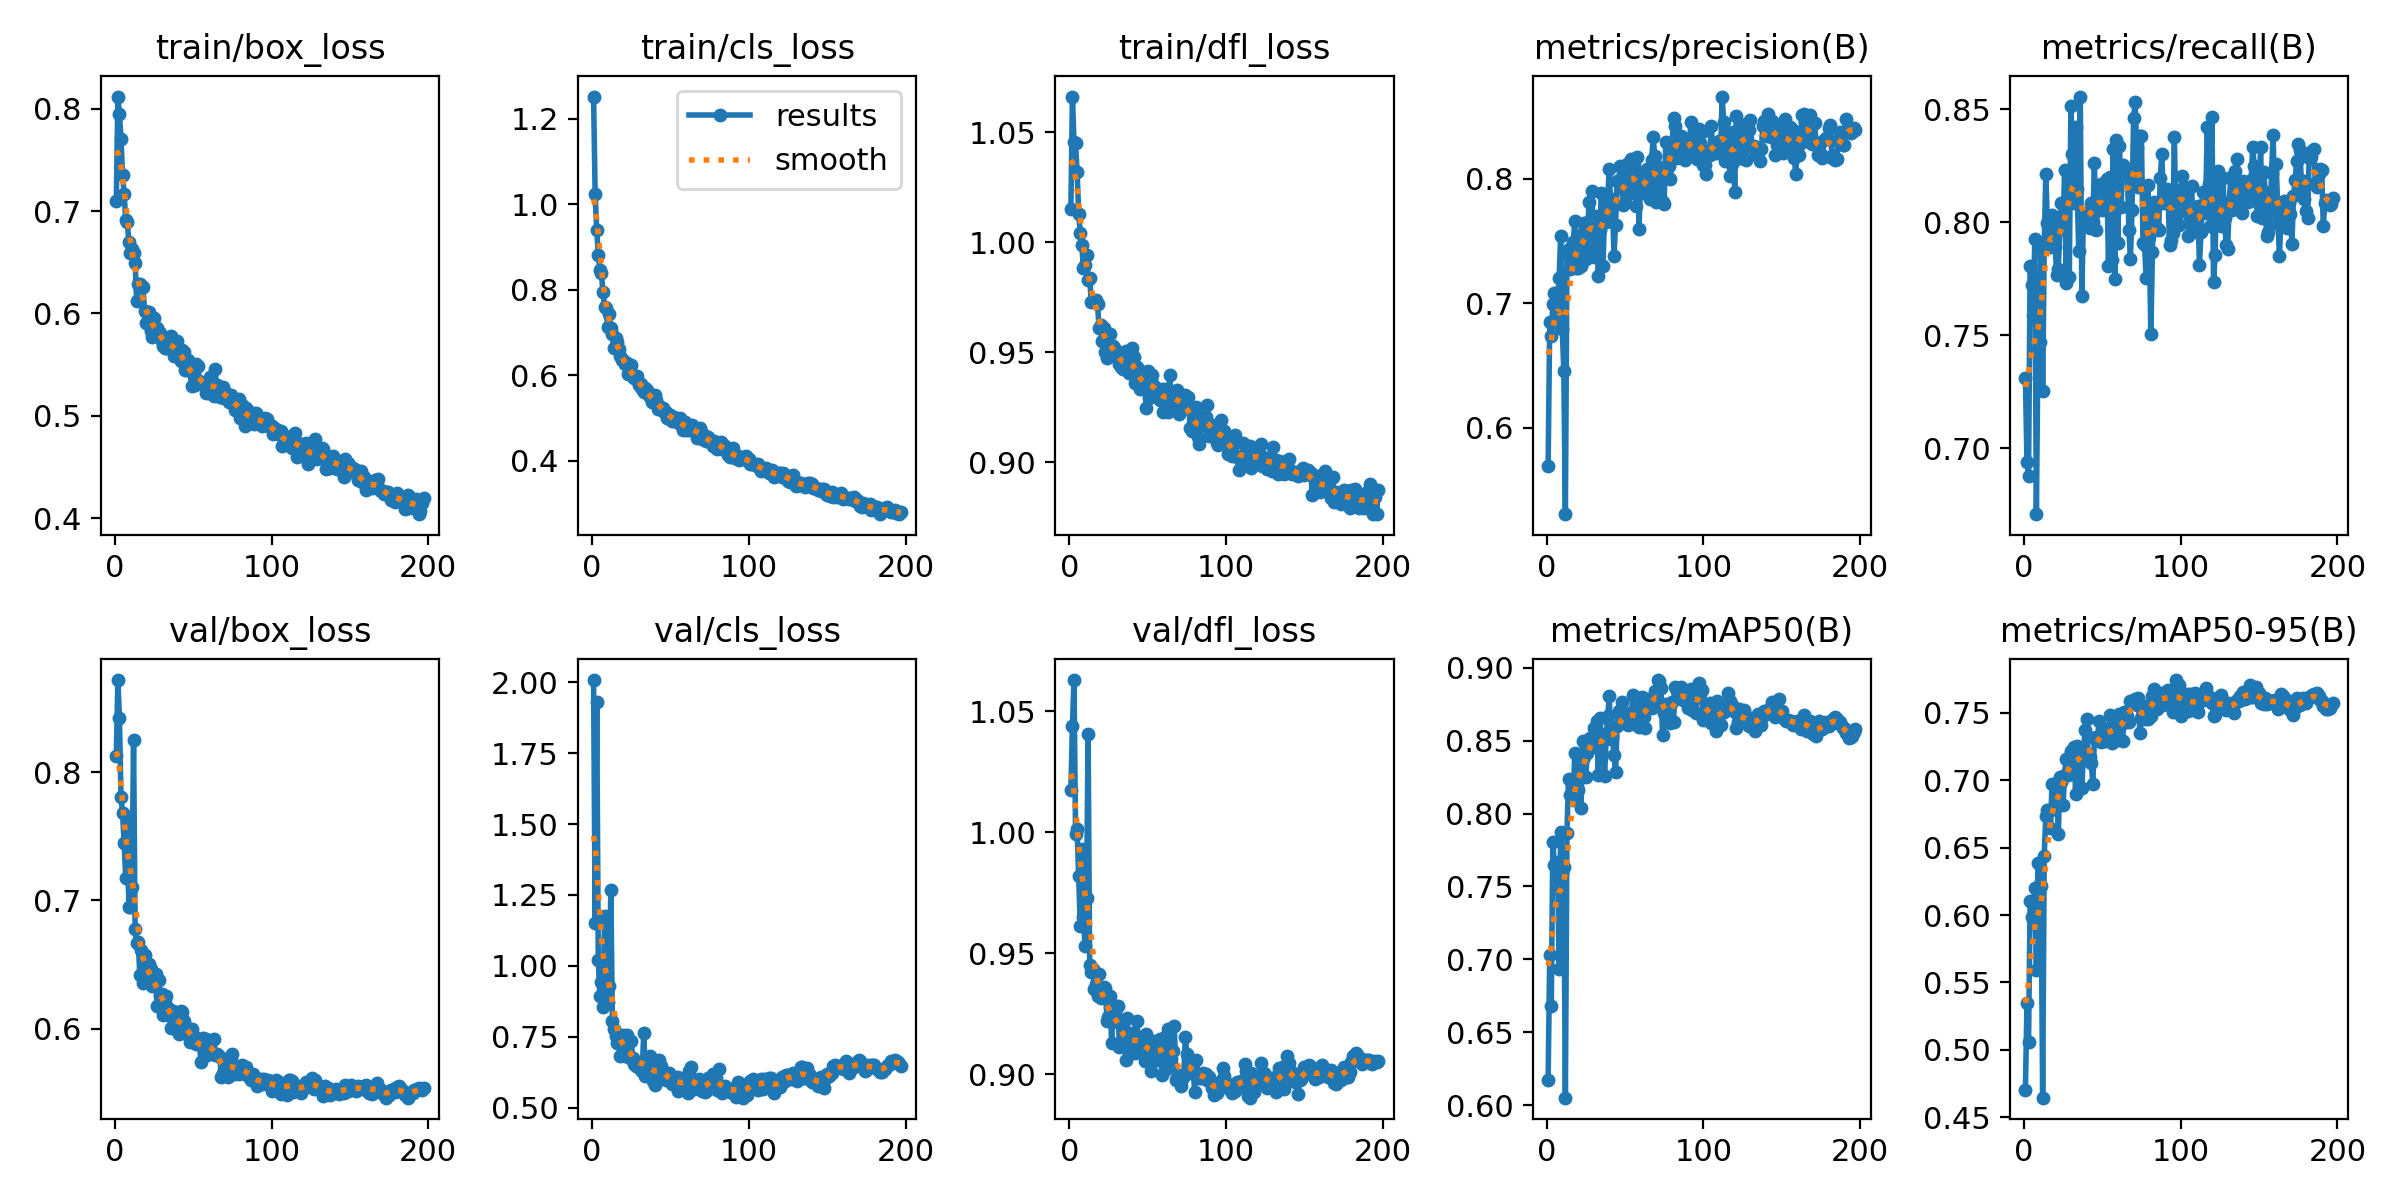

The data file committed next to this chart (first rows):
epoch, train/box_loss, train/cls_loss, train/dfl_loss, metrics/precision(B), metrics/recall(B), metrics/mAP50(B), metrics/mAP50-95(B), val/box_loss, val/cls_loss, val/dfl_loss, lr/pg0, lr/pg1, lr/pg2
1, 0.7099, 1.252, 1.015, 0.5693, 0.7313, 0.6175, 0.4703, 0.8128, 2.009, 1.017, 0.0006626, 0.0006626, 0.0006626
2, 0.8118, 1.023, 1.066, 0.6848, 0.6938, 0.7028, 0.5344, 0.872, 1.151, 1.044, 0.001323, 0.001323, 0.001323
3, 0.7943, 0.9405, 1.046, 0.6734, 0.6878, 0.6683, 0.5057, 0.8425, 1.931, 1.063, 0.001977, 0.001977, 0.001977
4, 0.7706, 0.8823, 1.045, 0.6996, 0.7805, 0.7806, 0.6107, 0.7804, 1.02, 0.9991, 0.001971, 0.001971, 0.001971
5, 0.735, 0.8475, 1.032, 0.7086, 0.7723, 0.7647, 0.5984, 0.7684, 0.8918, 1.001, 0.001962, 0.001962, 0.001962
6, 0.7166, 0.8387, 1.013, 0.7086, 0.7592, 0.765, 0.597, 0.7446, 0.9442, 0.9817, 0.001952, 0.001952, 0.001952
7, 0.6915, 0.7943, 1.004, 0.6835, 0.7929, 0.767, 0.6201, 0.7177, 0.8542, 0.9612, 0.001943, 0.001943, 0.001943
8, 0.6889, 0.7594, 0.9986, 0.7205, 0.6709, 0.6935, 0.559, 0.7632, 1.177, 0.993, 0.001933, 0.001933, 0.001933
9, 0.6701, 0.7567, 0.9885, 0.7542, 0.7446, 0.7876, 0.6382, 0.6951, 0.8681, 0.9648, 0.001924, 0.001924, 0.001924
10, 0.6586, 0.7137, 0.9896, 0.6797, 0.747, 0.7597, 0.6229, 0.6948, 0.8727, 0.9531, 0.001914, 0.001914, 0.001914
11, 0.6625, 0.7428, 0.9944, 0.6458, 0.7905, 0.7633, 0.6213, 0.7105, 0.9282, 0.9726, 0.001904, 0.001904, 0.001904
12, 0.659, 0.7117, 0.9828, 0.5306, 0.7252, 0.6052, 0.4645, 0.8254, 1.268, 1.041, 0.001895, 0.001895, 0.001895
13, 0.6494, 0.6978, 0.9837, 0.7385, 0.7895, 0.7869, 0.6441, 0.6774, 0.8039, 0.9451, 0.001885, 0.001885, 0.001885
14, 0.6117, 0.6636, 0.9728, 0.7433, 0.8213, 0.8238, 0.6737, 0.667, 0.7781, 0.942, 0.001876, 0.001876, 0.001876
15, 0.629, 0.6876, 0.9732, 0.7275, 0.7998, 0.8127, 0.6781, 0.6677, 0.7519, 0.9435, 0.001866, 0.001866, 0.001866
16, 0.6292, 0.6778, 0.9733, 0.7336, 0.7914, 0.8112, 0.6774, 0.6419, 0.729, 0.9351, 0.001857, 0.001857, 0.001857
17, 0.6254, 0.6625, 0.9737, 0.7489, 0.7889, 0.8095, 0.6643, 0.6612, 0.74, 0.9371, 0.001847, 0.001847, 0.001847
18, 0.6262, 0.6465, 0.9719, 0.7661, 0.8032, 0.8418, 0.6975, 0.6358, 0.682, 0.9321, 0.001837, 0.001837, 0.001837
19, 0.6028, 0.6363, 0.961, 0.7285, 0.8003, 0.8159, 0.6783, 0.6575, 0.7339, 0.9414, 0.001828, 0.001828, 0.001828
20, 0.591, 0.6359, 0.9626, 0.7285, 0.789, 0.8162, 0.6813, 0.6495, 0.755, 0.9313, 0.001818, 0.001818, 0.001818
21, 0.5977, 0.6256, 0.9549, 0.7539, 0.7768, 0.8344, 0.6981, 0.6391, 0.6807, 0.9321, 0.001809, 0.001809, 0.001809
22, 0.6016, 0.6281, 0.9612, 0.7297, 0.7796, 0.8041, 0.6597, 0.6506, 0.7571, 0.9358, 0.001799, 0.001799, 0.001799
23, 0.5826, 0.6027, 0.95, 0.7564, 0.7983, 0.8496, 0.7023, 0.6463, 0.6818, 0.9357, 0.00179, 0.00179, 0.00179
24, 0.5774, 0.6112, 0.9473, 0.7647, 0.8085, 0.8388, 0.6989, 0.6331, 0.6747, 0.9219, 0.00178, 0.00178, 0.00178
25, 0.5955, 0.6247, 0.9578, 0.7356, 0.7971, 0.8249, 0.6813, 0.6347, 0.7343, 0.9235, 0.00177, 0.00177, 0.00177
26, 0.5859, 0.5974, 0.9584, 0.7426, 0.8231, 0.8415, 0.7035, 0.6428, 0.6753, 0.9323, 0.001761, 0.001761, 0.001761
27, 0.5863, 0.5941, 0.9492, 0.781, 0.7733, 0.8512, 0.7155, 0.6177, 0.6554, 0.9126, 0.001751, 0.001751, 0.001751
28, 0.5817, 0.5919, 0.9528, 0.7671, 0.8092, 0.8516, 0.7035, 0.6381, 0.6473, 0.9285, 0.001742, 0.001742, 0.001742
29, 0.5814, 0.598, 0.9516, 0.7904, 0.776, 0.8453, 0.709, 0.6258, 0.6538, 0.9252, 0.001732, 0.001732, 0.001732
30, 0.5734, 0.578, 0.9507, 0.7375, 0.8517, 0.8584, 0.7219, 0.6273, 0.6538, 0.9231, 0.001723, 0.001723, 0.001723
31, 0.5686, 0.5799, 0.9478, 0.7597, 0.8303, 0.8495, 0.7123, 0.6107, 0.6328, 0.9281, 0.001713, 0.001713, 0.001713
32, 0.5667, 0.5691, 0.9445, 0.77, 0.8086, 0.8632, 0.7247, 0.6201, 0.6279, 0.9113, 0.001703, 0.001703, 0.001703
33, 0.5662, 0.5613, 0.9434, 0.7216, 0.8424, 0.8263, 0.69, 0.6252, 0.7631, 0.9204, 0.001694, 0.001694, 0.001694
34, 0.5701, 0.5695, 0.9424, 0.7592, 0.8146, 0.8652, 0.7256, 0.6164, 0.6122, 0.9174, 0.001684, 0.001684, 0.001684
35, 0.574, 0.5667, 0.9444, 0.7888, 0.7874, 0.8424, 0.714, 0.61, 0.6447, 0.9138, 0.001675, 0.001675, 0.001675
36, 0.578, 0.5565, 0.9504, 0.7298, 0.8557, 0.8543, 0.7236, 0.6004, 0.6234, 0.9059, 0.001665, 0.001665, 0.001665
37, 0.566, 0.5495, 0.9462, 0.775, 0.7674, 0.8256, 0.6941, 0.6141, 0.6819, 0.9231, 0.001656, 0.001656, 0.001656
38, 0.5582, 0.5381, 0.9406, 0.7654, 0.804, 0.8512, 0.7198, 0.61, 0.6453, 0.9101, 0.001646, 0.001646, 0.001646
39, 0.5681, 0.5414, 0.9477, 0.7858, 0.8018, 0.8672, 0.7374, 0.6073, 0.5925, 0.9139, 0.001636, 0.001636, 0.001636
40, 0.5732, 0.5542, 0.9519, 0.8077, 0.7992, 0.8805, 0.745, 0.5986, 0.5787, 0.917, 0.001627, 0.001627, 0.001627
41, 0.5584, 0.5416, 0.9478, 0.7753, 0.8001, 0.851, 0.7192, 0.5955, 0.6359, 0.9095, 0.001617, 0.001617, 0.001617
42, 0.5538, 0.5222, 0.9359, 0.7824, 0.7977, 0.8523, 0.7171, 0.6136, 0.6344, 0.9086, 0.001608, 0.001608, 0.001608
43, 0.5647, 0.5275, 0.9434, 0.7382, 0.8087, 0.8402, 0.7126, 0.6134, 0.6677, 0.9218, 0.001598, 0.001598, 0.001598
44, 0.5619, 0.5235, 0.9404, 0.7631, 0.8001, 0.8282, 0.6975, 0.6059, 0.6454, 0.9154, 0.001589, 0.001589, 0.001589
45, 0.5447, 0.5236, 0.9333, 0.7982, 0.8261, 0.8603, 0.7309, 0.5985, 0.6267, 0.9146, 0.001579, 0.001579, 0.001579
46, 0.5465, 0.5156, 0.9348, 0.7983, 0.7965, 0.8705, 0.7318, 0.6004, 0.6181, 0.9114, 0.00157, 0.00157, 0.00157
47, 0.5543, 0.5151, 0.9387, 0.8102, 0.8056, 0.8691, 0.7308, 0.5952, 0.5959, 0.9146, 0.00156, 0.00156, 0.00156
48, 0.5442, 0.5008, 0.9411, 0.7929, 0.8137, 0.8765, 0.7436, 0.5897, 0.6044, 0.9055, 0.00155, 0.00155, 0.00155
49, 0.5292, 0.5077, 0.9246, 0.7789, 0.8171, 0.8633, 0.7282, 0.5998, 0.6236, 0.9164, 0.001541, 0.001541, 0.001541
50, 0.5428, 0.5069, 0.9413, 0.7802, 0.8056, 0.8683, 0.7342, 0.5907, 0.5929, 0.9125, 0.001531, 0.001531, 0.001531
51, 0.53, 0.4938, 0.9293, 0.812, 0.8092, 0.8667, 0.7379, 0.5934, 0.5829, 0.9098, 0.001522, 0.001522, 0.001522
52, 0.5502, 0.5035, 0.9374, 0.7876, 0.8068, 0.8605, 0.7287, 0.5877, 0.5958, 0.9013, 0.001512, 0.001512, 0.001512
53, 0.549, 0.4957, 0.9395, 0.7967, 0.819, 0.8692, 0.7346, 0.5888, 0.5966, 0.9101, 0.001503, 0.001503, 0.001503
54, 0.5344, 0.4909, 0.9345, 0.8161, 0.7808, 0.865, 0.731, 0.5877, 0.6087, 0.9135, 0.001493, 0.001493, 0.001493
55, 0.532, 0.4912, 0.9321, 0.8136, 0.82, 0.8813, 0.7481, 0.5744, 0.5577, 0.9058, 0.001484, 0.001484, 0.001484
56, 0.5313, 0.5009, 0.9331, 0.8117, 0.7832, 0.8611, 0.7278, 0.5924, 0.6029, 0.9124, 0.001474, 0.001474, 0.001474
57, 0.5313, 0.4832, 0.9329, 0.7781, 0.8324, 0.8723, 0.746, 0.5886, 0.5743, 0.9074, 0.001464, 0.001464, 0.001464
58, 0.522, 0.4728, 0.9281, 0.8177, 0.7748, 0.8617, 0.7344, 0.5922, 0.5932, 0.9146, 0.001455, 0.001455, 0.001455
59, 0.5315, 0.492, 0.9333, 0.7598, 0.8364, 0.8594, 0.7339, 0.5793, 0.5905, 0.8996, 0.001445, 0.001445, 0.001445
60, 0.5227, 0.4725, 0.923, 0.8046, 0.7908, 0.8612, 0.73, 0.5904, 0.5889, 0.9143, 0.001436, 0.001436, 0.001436
... 137 more rows
